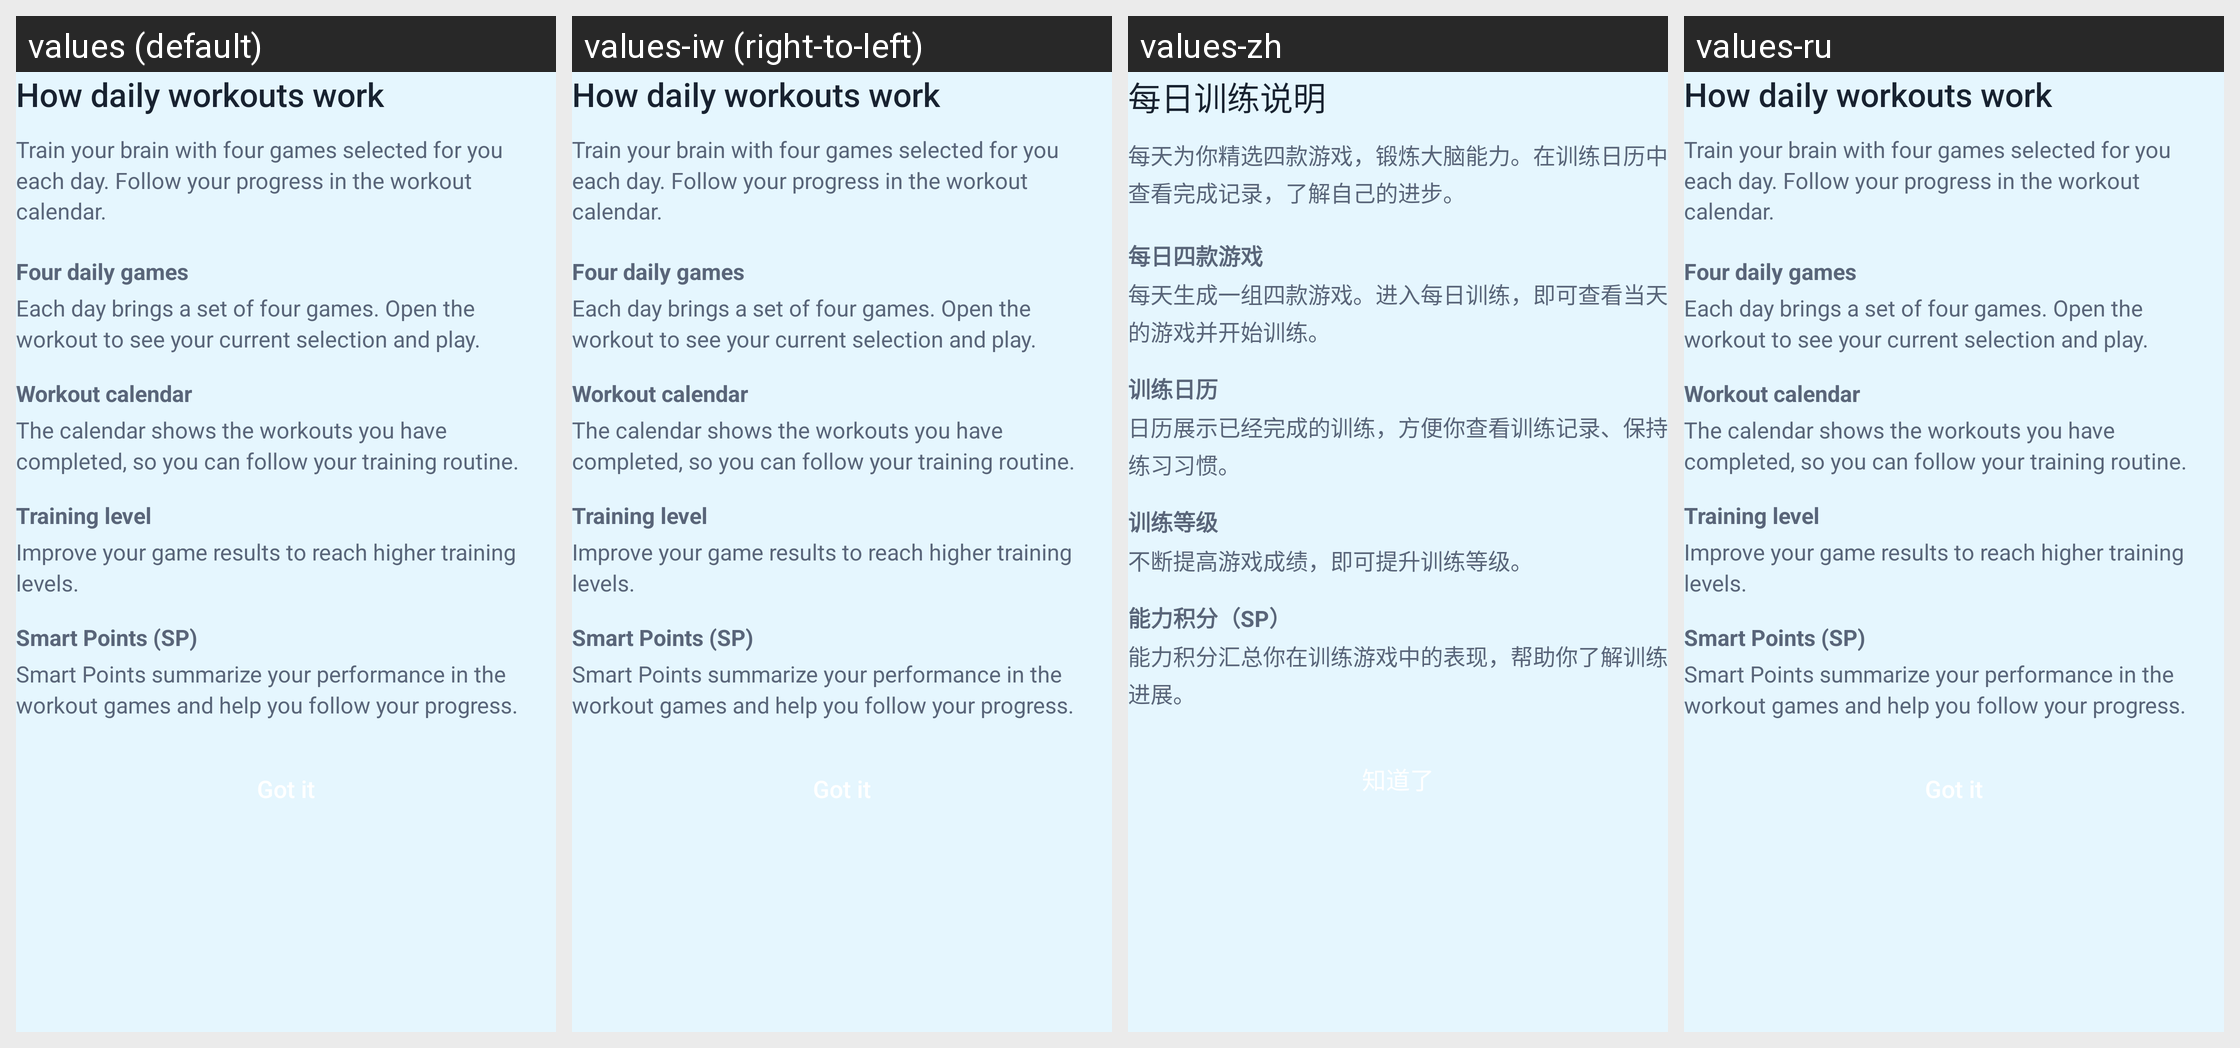

Strings drawn on this Android screen and how each of the app's shown locales translates them:
Android screen res/layout/dialog_workout_help.xml rendered under 4 locales, left to right: values (default), values-iw (right-to-left), values-zh, values-ru. Device: Nexus 5 (rendered at 1080×1920; each locale shown at half size, 540×960, under a caption strip naming it); theme GdxTheme.
Other locales in the repository, not shown: values-bn, values-ca, values-cs, values-da, values-de, values-el, values-es, values-es-rES, values-fi, values-fr, values-hi, values-in, values-it, values-kn, values-mr, values-ms, values-nl, values-pa, values-pt, values-pt-rBR, values-sv, values-th, values-tr, values-uk, values-vi, values-zh-rCN, values-zu.
Strings drawn on this screen, with the default value and each locale's value (text and hints the layout hard-codes, and strings that could not be matched under every locale, appear in the picture but are not listed):

dg_workout_help_title
  values: How daily workouts work
  values-iw: How daily workouts work  [not translated; the default value is used]
  values-zh: 每日训练说明
  values-ru: How daily workouts work  [not translated; the default value is used]

dg_workout_intro
  values: Train your brain with four games selected for you each day. Follow your progress in the workout calendar.
  values-iw: Train your brain with four games selected for you each day. Follow your progress in the workout calendar.  [not translated; the default value is used]
  values-zh: 每天为你精选四款游戏，锻炼大脑能力。在训练日历中查看完成记录，了解自己的进步。
  values-ru: Train your brain with four games selected for you each day. Follow your progress in the workout calendar.  [not translated; the default value is used]

dg_workout_games_title
  values: Four daily games
  values-iw: Four daily games  [not translated; the default value is used]
  values-zh: 每日四款游戏
  values-ru: Four daily games  [not translated; the default value is used]

dg_workout_games_body
  values: Each day brings a set of four games. Open the workout to see your current selection and play.
  values-iw: Each day brings a set of four games. Open the workout to see your current selection and play.  [not translated; the default value is used]
  values-zh: 每天生成一组四款游戏。进入每日训练，即可查看当天的游戏并开始训练。
  values-ru: Each day brings a set of four games. Open the workout to see your current selection and play.  [not translated; the default value is used]

dg_workout_calendar_title
  values: Workout calendar
  values-iw: Workout calendar  [not translated; the default value is used]
  values-zh: 训练日历
  values-ru: Workout calendar  [not translated; the default value is used]

dg_workout_calendar_body
  values: The calendar shows the workouts you have completed, so you can follow your training routine.
  values-iw: The calendar shows the workouts you have completed, so you can follow your training routine.  [not translated; the default value is used]
  values-zh: 日历展示已经完成的训练，方便你查看训练记录、保持练习习惯。
  values-ru: The calendar shows the workouts you have completed, so you can follow your training routine.  [not translated; the default value is used]

dg_workout_level_title
  values: Training level
  values-iw: Training level  [not translated; the default value is used]
  values-zh: 训练等级
  values-ru: Training level  [not translated; the default value is used]

dg_workout_level_body
  values: Improve your game results to reach higher training levels.
  values-iw: Improve your game results to reach higher training levels.  [not translated; the default value is used]
  values-zh: 不断提高游戏成绩，即可提升训练等级。
  values-ru: Improve your game results to reach higher training levels.  [not translated; the default value is used]

dg_workout_points_title
  values: Smart Points (SP)
  values-iw: Smart Points (SP)  [not translated; the default value is used]
  values-zh: 能力积分（SP）
  values-ru: Smart Points (SP)  [not translated; the default value is used]

dg_workout_points_body
  values: Smart Points summarize your performance in the workout games and help you follow your progress.
  values-iw: Smart Points summarize your performance in the workout games and help you follow your progress.  [not translated; the default value is used]
  values-zh: 能力积分汇总你在训练游戏中的表现，帮助你了解训练进展。
  values-ru: Smart Points summarize your performance in the workout games and help you follow your progress.  [not translated; the default value is used]
